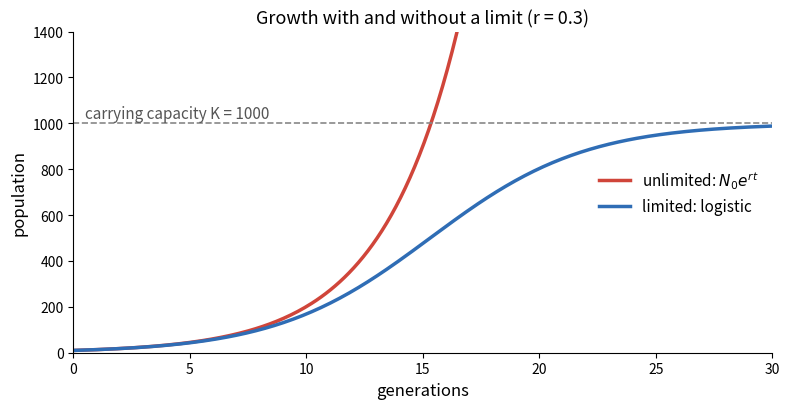

Generate this figure with matplotlib: (Note: this script raises an exception after producing the figure.)
import sys
import numpy as np
import matplotlib
matplotlib.use("Agg")
import matplotlib.pyplot as plt
t = np.linspace(0, 30, 300)
N0, r, K = 10, 0.3, 1000
exp = N0 * np.exp(r * t)
log = K / (1 + (K / N0 - 1) * np.exp(-r * t))
fig, ax = plt.subplots(figsize=(8, 4.2), dpi=100)
ax.plot(t, exp, color="#d0453a", lw=2.5, label="unlimited: $N_0 e^{rt}$")
ax.plot(t, log, color="#2f6db5", lw=2.5, label="limited: logistic")
ax.axhline(K, color="#888888", lw=1.2, ls="--")
ax.text(0.5, K + 25, "carrying capacity K = 1000", color="#555555", fontsize=11)
ax.set_ylim(0, 1400); ax.set_xlim(0, 30)
ax.set_xlabel("generations", fontsize=12); ax.set_ylabel("population", fontsize=12)
ax.set_title("Growth with and without a limit (r = 0.3)", fontsize=13)
ax.legend(loc="center right", fontsize=11, frameon=False)
for s in ("top", "right"): ax.spines[s].set_visible(False)
fig.tight_layout()
fig.savefig(sys.argv[1], facecolor="white")
